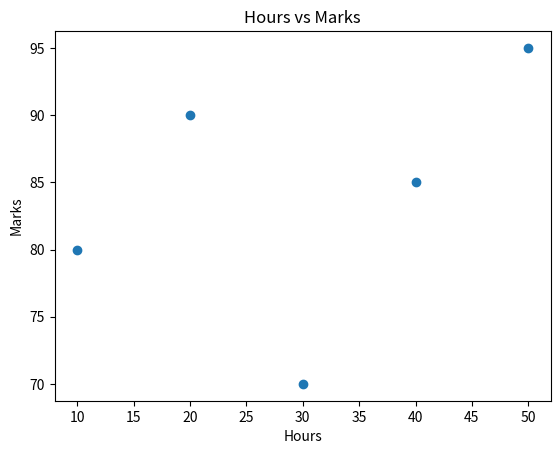

Write Python code to recreate this figure.
import matplotlib.pyplot as plt
hours=[10, 20, 30, 40, 50]
marks=[80, 90, 70, 85, 95]
plt.scatter(hours, marks)
plt.title("Hours vs Marks")
plt.xlabel("Hours")
plt.ylabel("Marks")
plt.show()
